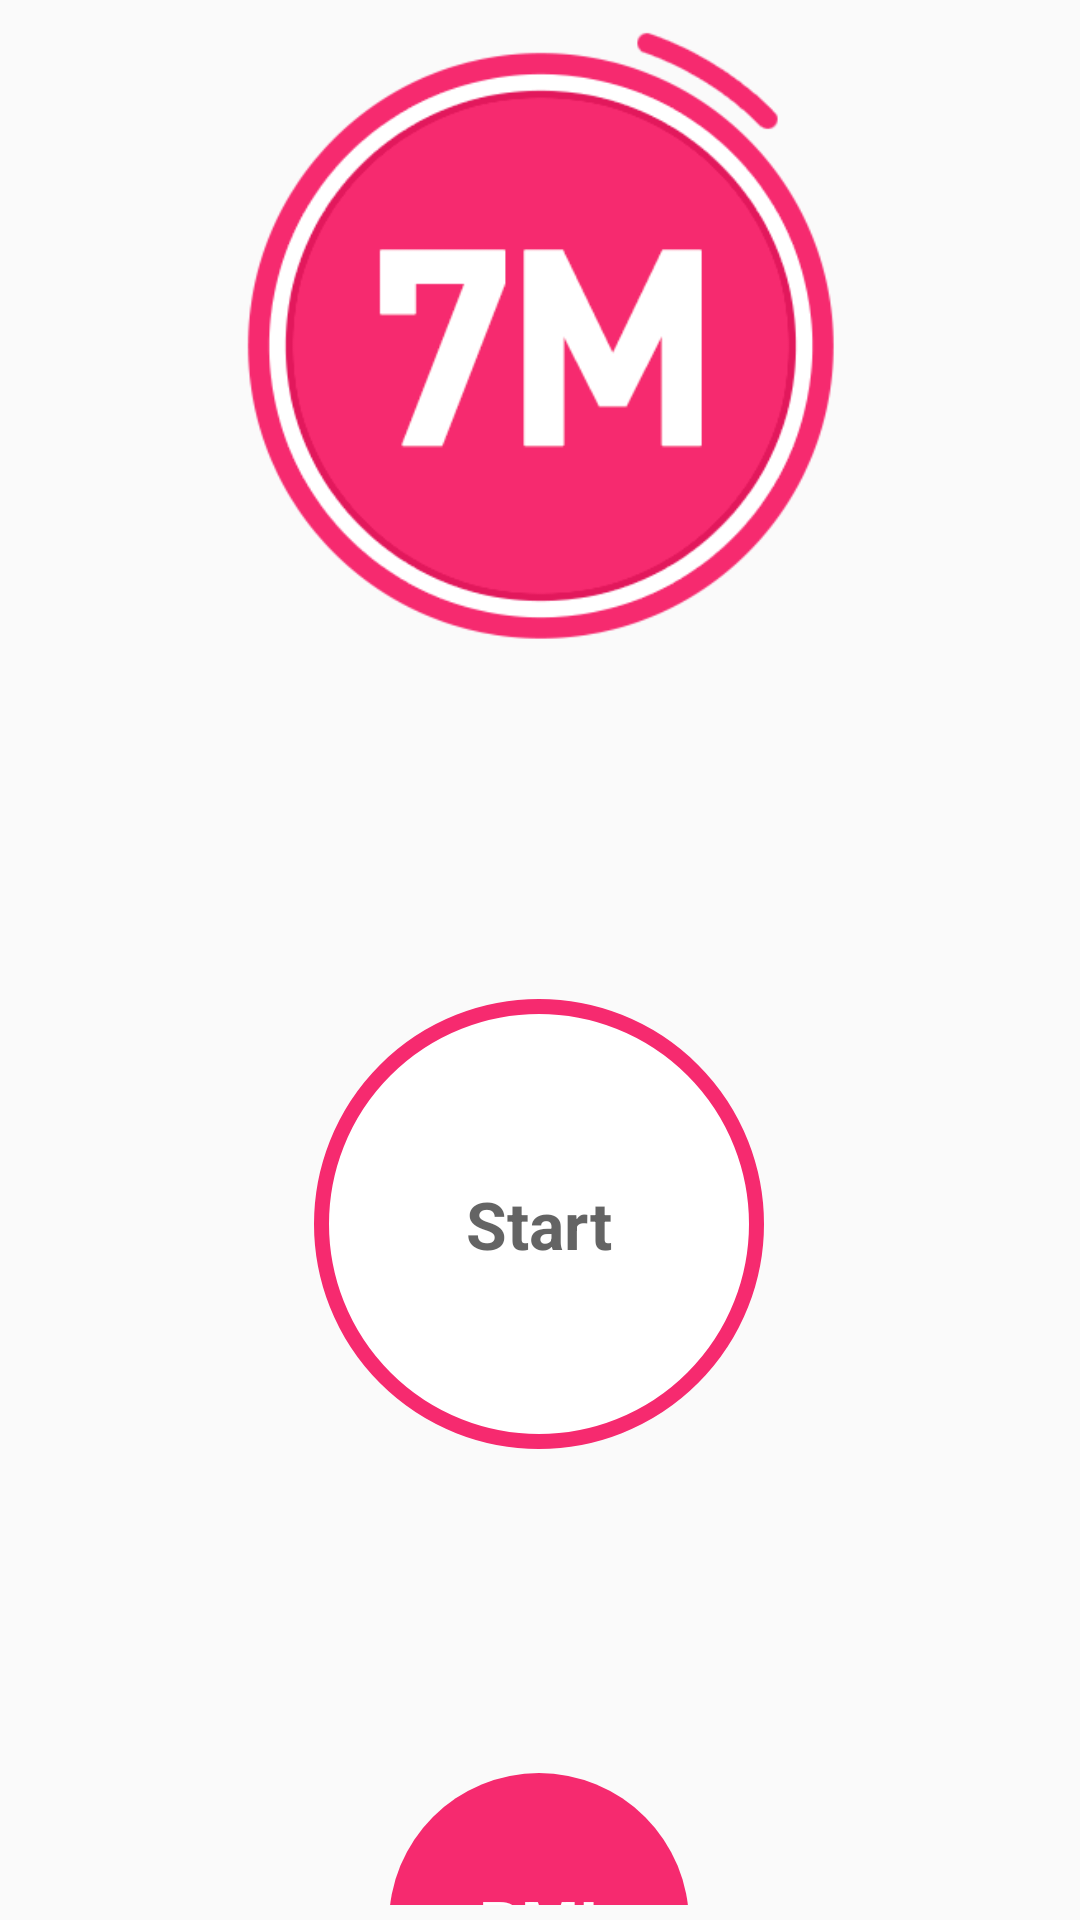

Produce the Android XML layout that renders to this screen, including the resource entries it uses.
<!-- AndroidManifest.xml: application theme Theme.7MinuteWprkout -->
<!-- res/layout/activity_main.xml -->
<?xml version="1.0" encoding="utf-8"?>
<androidx.constraintlayout.widget.ConstraintLayout xmlns:android="http://schemas.android.com/apk/res/android"
    xmlns:app="http://schemas.android.com/apk/res-auto"
    xmlns:tools="http://schemas.android.com/tools"
    android:layout_width="match_parent"
    android:layout_height="match_parent"
    android:padding="@dimen/main_screen_main_layout_padding"
    tools:context=".MainActivity"
    app:layout_constraintTop_toTopOf="parent"
    app:layout_constraintBottom_toBottomOf="parent"
    app:layout_constraintLeft_toLeftOf="parent"
    app:layout_constraintRight_toRightOf="parent">

    <ImageView
        android:id="@+id/myImageView"
        android:layout_width="wrap_content"
        android:layout_height="220dp"
        android:contentDescription="@string/start_image"
        android:src="@drawable/logo"
        app:layout_constraintBottom_toTopOf="@+id/flStart"
        app:layout_constraintEnd_toEndOf="parent"
        app:layout_constraintHorizontal_bias="0.454"
        app:layout_constraintStart_toStartOf="parent"
        app:layout_constraintTop_toTopOf="parent" />

    <FrameLayout
        android:id="@+id/flStart"
        android:layout_width="150dp"
        android:layout_height="150dp"
        android:layout_marginTop="108dp"
        android:background="@drawable/item_color_ascent__broder_ripple_background"
        android:padding="20dp"

        app:layout_constraintEnd_toEndOf="parent"
        app:layout_constraintHorizontal_bias="0.498"
        app:layout_constraintStart_toStartOf="parent"
        app:layout_constraintTop_toBottomOf="@id/myImageView">

        <TextView
            android:layout_width="wrap_content"
            android:layout_height="wrap_content"
            android:layout_gravity="center"
            android:text="Start"
            android:textColor="#B2212121"
            android:textSize="@dimen/default_text_size_button"
            android:textStyle="bold" />
    </FrameLayout>
    <FrameLayout
        android:id="@+id/flBMI"
        android:layout_width="100dp"
        android:layout_height="100dp"
        android:layout_marginTop="108dp"
        android:background="@drawable/item_circular_color_accent_background"
        android:padding="20dp"
        app:layout_constraintTop_toBottomOf="@id/flStart"
        app:layout_constraintEnd_toEndOf="parent"
        app:layout_constraintHorizontal_bias="0.498"
        app:layout_constraintStart_toStartOf="parent"
        app:layout_constraintBottom_toTopOf="@id/text2"
        >

        <TextView
            android:layout_width="wrap_content"
            android:layout_height="wrap_content"
            android:layout_gravity="center"
            android:text="BMI"
            android:textColor="@color/white"
            android:textSize="@dimen/default_text_size_button"
            android:textStyle="bold" />
    </FrameLayout>
    <TextView
        android:id="@+id/text2"
        android:layout_width="wrap_content"
        android:layout_height="wrap_content"
        android:text="Calculator"
        android:textSize="22sp"
        android:textColor="#f62a6f"
        app:layout_constraintTop_toBottomOf="@id/flBMI"
        app:layout_constraintStart_toStartOf="parent"
        app:layout_constraintEnd_toEndOf="parent"
        />
</androidx.constraintlayout.widget.ConstraintLayout>
<!-- resources referenced by this layout -->
<resources>
  <color name="white">#FFFFFFFF</color>
  <dimen name="default_text_size_button">22sp</dimen>
  <dimen name="main_screen_main_layout_padding">5dp</dimen>
  <!-- drawable item_circular_color_accent_background (drawable) -->
  <?xml version="1.0" encoding="utf-8"?>
  <shape xmlns:android="http://schemas.android.com/apk/res/android"
      android:shape="oval"
      ><solid android:color="@color/theme"/>
  
  </shape>
  <!-- drawable item_color_ascent__broder_ripple_background (drawable) -->
  <?xml version="1.0" encoding="utf-8"?>
  <ripple xmlns:android="http://schemas.android.com/apk/res/android"
      android:color="@color/lightgrey">
      <item android:id="@android:id/mask">
          <shape android:shape="oval">
              <solid android:color="@color/white"/>
          </shape>
      </item>
  
      <item android:drawable="@drawable/item_circular_color_ascent_border"/>
  </ripple>
  <!-- drawable logo: png bitmap (drawable-v24, 19209 bytes) -->
  <string name="start_image">Start Image</string>
  <style name="Theme.7MinuteWprkout" parent="Theme.AppCompat.DayNight.NoActionBar">
          
          <item name="colorPrimary">@color/purple_500</item>
          <item name="colorPrimaryVariant">@color/purple_700</item>
          <item name="colorOnPrimary">@color/white</item>
          
          <item name="colorSecondary">@color/teal_200</item>
          <item name="colorSecondaryVariant">@color/teal_700</item>
          <item name="colorOnSecondary">@color/black</item>
          
          <item name="android:statusBarColor">?attr/colorPrimaryVariant</item>
          
      </style>
  <color name="theme">#f62a6f</color>
  <color name="lightgrey">#c4c4c4</color>
  <!-- drawable item_circular_color_ascent_border (drawable) -->
  <?xml version="1.0" encoding="utf-8"?>
  <shape xmlns:android="http://schemas.android.com/apk/res/android"
      android:shape="oval"
      >
      <stroke
          android:width="5dp"
          android:color="#f62a6f"/>
      <solid android:color="@color/white"/>
  </shape>
  <color name="purple_500">#FF6200EE</color>
  <color name="purple_700">#FF3700B3</color>
  <color name="teal_200">#FF03DAC5</color>
  <color name="teal_700">#FF018786</color>
  <color name="black">#FF000000</color>
</resources>
